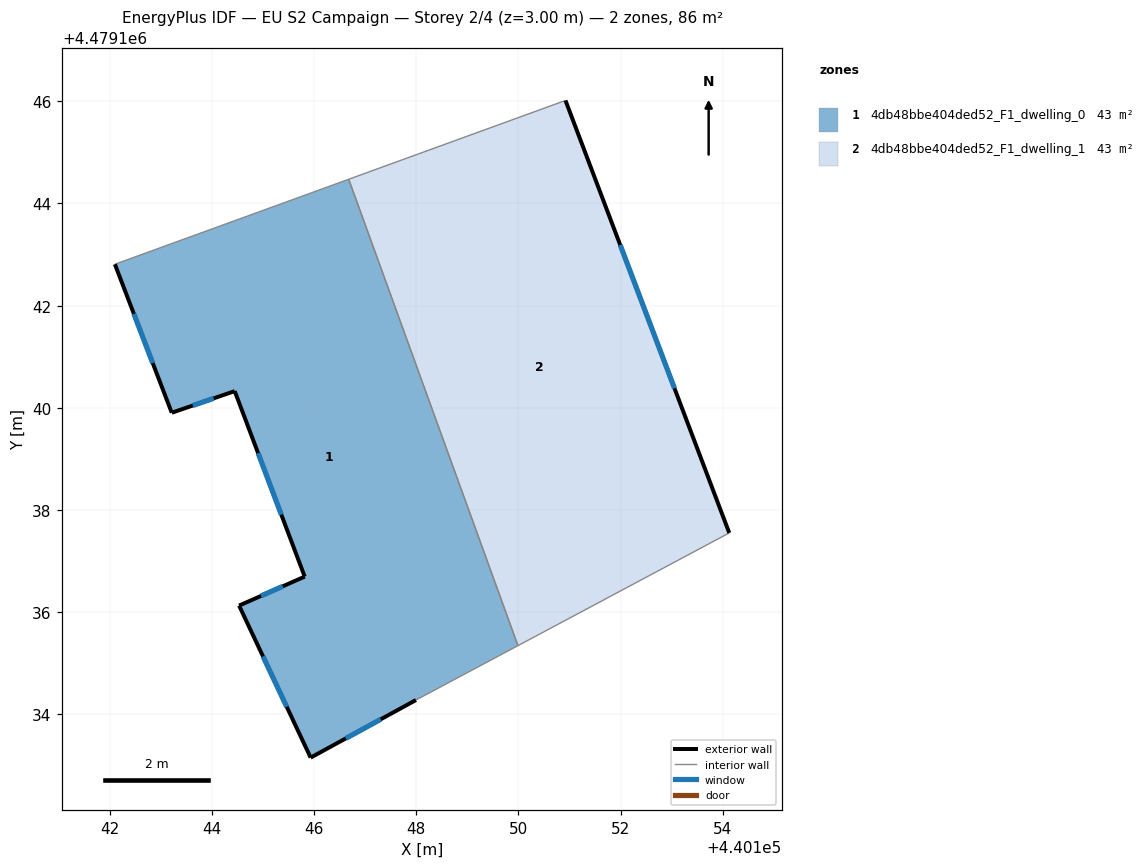
=== STOREY PLAN SPEC (per zone: floor XY polygon, exterior-wall plan segments, windows/doors) ===
zone 1: 4db48bbe404ded52_F1_dwelling_0  (42.9 m²)
  floor: (440149.99, 4479135.35) (440146.68, 4479144.47) (440142.10, 4479142.81) (440143.21, 4479139.91) (440144.45, 4479140.33) (440145.82, 4479136.70) (440144.53, 4479136.13) (440145.93, 4479133.16) (440147.99, 4479134.28)
  exterior wall: (440145.82, 4479136.70) – (440144.45, 4479140.33)  [3.9 m]
    window: (440145.36, 4479137.91) – (440144.90, 4479139.11)  [1.3 m²]
  exterior wall: (440144.45, 4479140.33) – (440143.22, 4479139.91)  [1.3 m]
    window: (440144.04, 4479140.19) – (440143.63, 4479140.05)  [0.4 m²]
  exterior wall: (440143.22, 4479139.91) – (440142.10, 4479142.81)  [3.1 m]
    window: (440142.84, 4479140.88) – (440142.47, 4479141.84)  [1.0 m²]
  exterior wall: (440147.99, 4479134.28) – (440145.93, 4479133.16)  [2.3 m]
    window: (440147.31, 4479133.91) – (440146.62, 4479133.53)  [0.8 m²]
  exterior wall: (440145.93, 4479133.16) – (440144.53, 4479136.13)  [3.3 m]
    window: (440145.47, 4479134.15) – (440145.00, 4479135.14)  [1.1 m²]
  exterior wall: (440144.53, 4479136.13) – (440145.82, 4479136.70)  [1.4 m]
    window: (440144.96, 4479136.32) – (440145.39, 4479136.51)  [0.5 m²]
  interior walls: 3
zone 2: 4db48bbe404ded52_F1_dwelling_1  (42.9 m²)
  floor: (440154.12, 4479137.55) (440150.92, 4479146.02) (440146.68, 4479144.47) (440149.99, 4479135.35)
  exterior wall: (440150.92, 4479146.02) – (440154.12, 4479137.55)  [9.0 m]
    window: (440151.99, 4479143.19) – (440153.05, 4479140.38)  [3.0 m²]
  interior walls: 3

=== DERIVED (storey summary) ===
Building: EU S2 Campaign
Storey: 2 of 4  (floor level z = 3.00 m)
Storey gross floor area: 85.9 m²
Zones on this storey: 2
  - 4db48bbe404ded52_F1_dwelling_0: floor 42.9 m²; exterior wall 15.3 m (46.0 m²); 6 window(s) 5.1 m²; WWR 11.0%
  - 4db48bbe404ded52_F1_dwelling_1: floor 42.9 m²; exterior wall 9.0 m (27.1 m²); 1 window(s) 3.0 m²; WWR 11.0%
Zone adjacency (shared interzone walls):
  - 4db48bbe404ded52_F1_dwelling_0 ↔ 4db48bbe404ded52_F1_dwelling_1